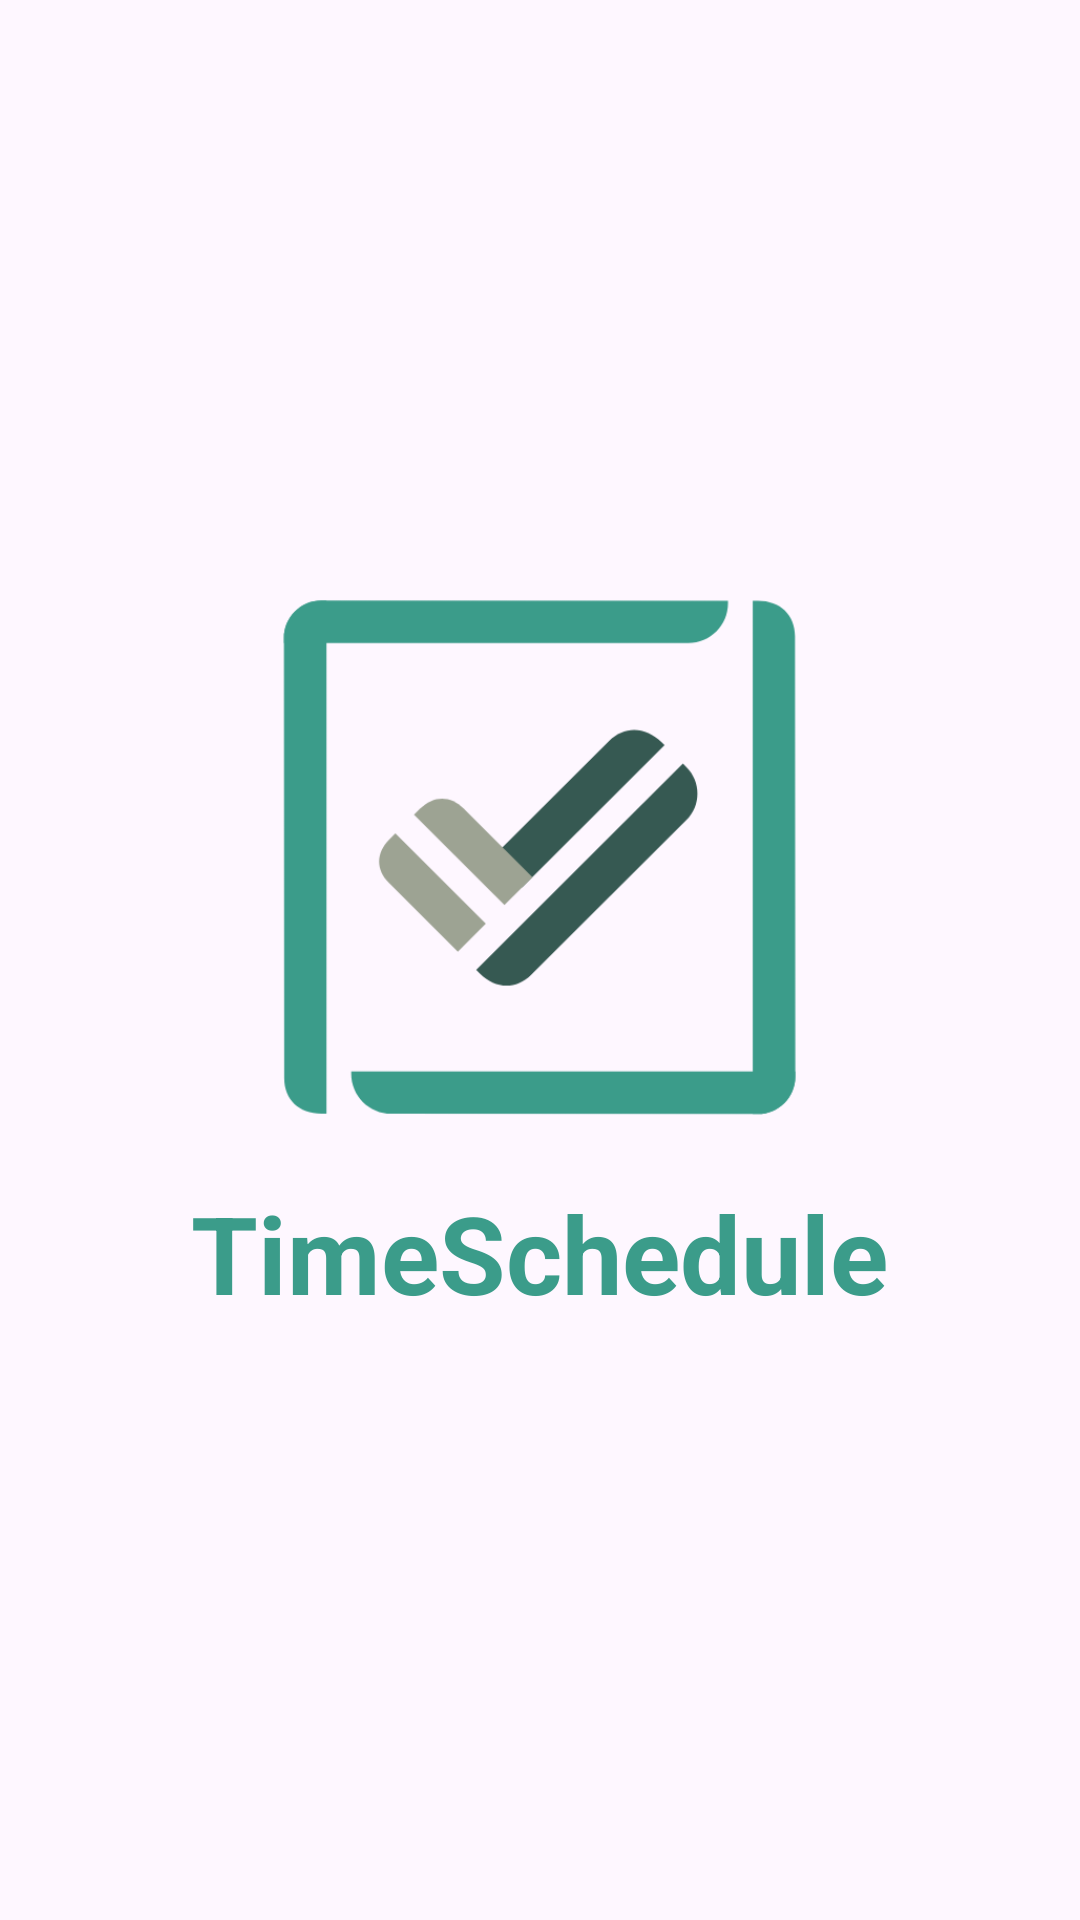

Layout XML and referenced resources for this Android screen:
<!-- AndroidManifest.xml: application theme Theme.TimeScheduleMobileGroup11 -->
<!-- res/layout/activity_splash.xml -->
<?xml version="1.0" encoding="utf-8"?>
<LinearLayout xmlns:android="http://schemas.android.com/apk/res/android"
    xmlns:app="http://schemas.android.com/apk/res-auto"
    xmlns:tools="http://schemas.android.com/tools"
    android:id="@+id/main"
    android:layout_width="match_parent"
    android:layout_height="match_parent"
    tools:context=".SplashActivity"
    android:orientation="vertical"
    android:padding="20dp"
    android:gravity="center">

    <ImageView
        android:layout_width="175dp"
        android:layout_height="175dp"
        android:src="@drawable/logo_icon_2"
        />
    <TextView
        android:layout_width="wrap_content"
        android:layout_height="wrap_content"
        android:text="TimeSchedule"
        android:textColor="@color/logo"
        android:textSize="36sp"
        android:textStyle="bold"
        android:layout_marginTop="20dp"/>


</LinearLayout>
<!-- resources referenced by this layout -->
<resources>
  <color name="logo">#3b9c8a</color>
  <!-- drawable logo_icon_2: png bitmap (drawable, 10274 bytes) -->
  <style name="Theme.TimeScheduleMobileGroup11" parent="Base.Theme.TimeScheduleMobileGroup11" />
  <style name="Base.Theme.TimeScheduleMobileGroup11" parent="Theme.Material3.Light.NoActionBar">
          
          
      </style>
</resources>
